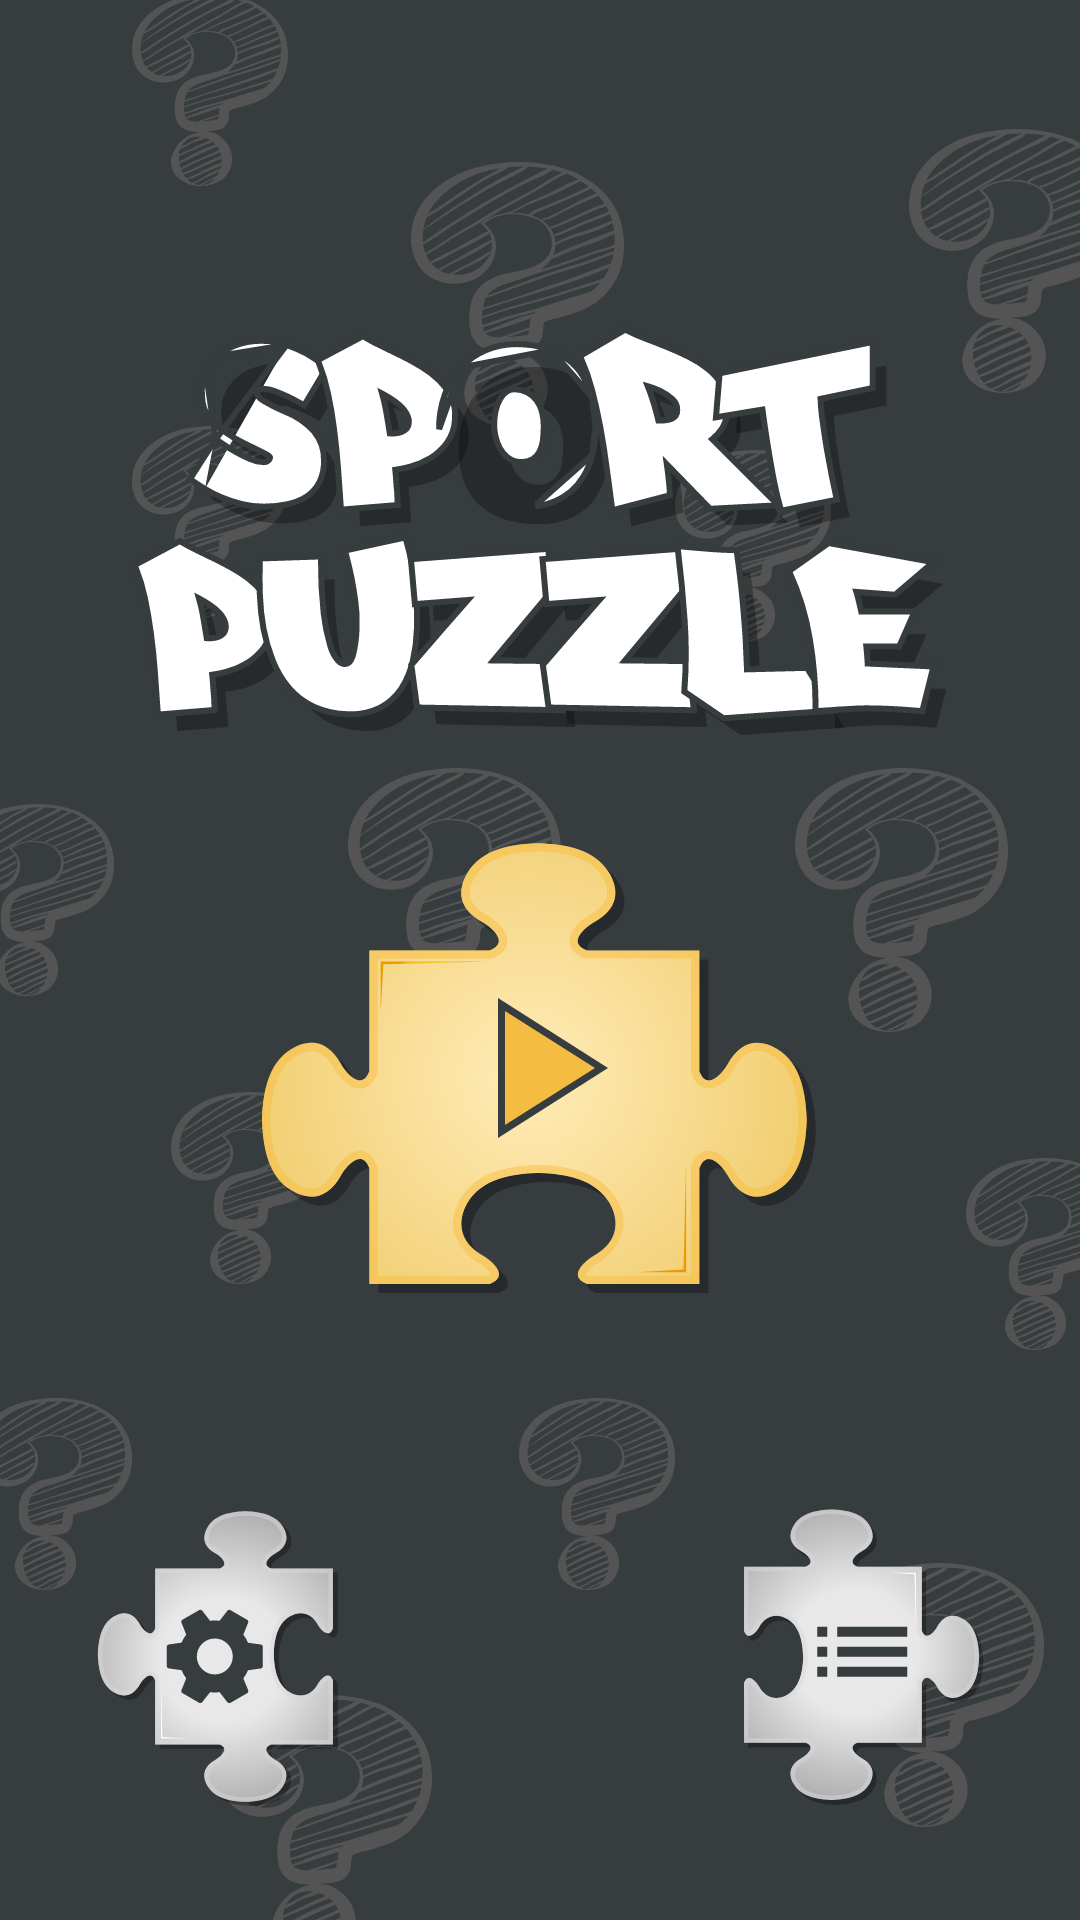

Android layout source for this screen:
<!-- AndroidManifest.xml: application theme Theme.SportsQuizPuzzle -->
<!-- res/layout/activity_main.xml -->
<?xml version="1.0" encoding="utf-8"?>
<androidx.appcompat.widget.LinearLayoutCompat
    xmlns:android="http://schemas.android.com/apk/res/android"
    xmlns:tools="http://schemas.android.com/tools"
    android:layout_width="match_parent"
    android:orientation="vertical"
    android:id="@+id/root"
    android:background="@drawable/main_background"
    android:layout_height="match_parent"
    tools:context=".MainActivity">

    <ImageView
        android:layout_width="wrap_content"
        android:layout_height="wrap_content"
        android:src="@drawable/app_name"
        android:layout_gravity="center"
        android:layout_marginTop="108dp"
        />
    <ImageView
        android:layout_width="wrap_content"
        android:id="@+id/play"
        android:layout_height="wrap_content"
        android:src="@drawable/ic_play"
        android:layout_gravity="center"
        android:layout_marginTop="36dp"
        />

    <RelativeLayout
        android:layout_width="match_parent"
        android:layout_marginHorizontal="32dp"
        android:layout_marginTop="72dp"
        android:layout_height="wrap_content">
        <ImageView
            android:layout_width="wrap_content"
            android:id="@+id/settings"
            android:layout_height="wrap_content"
            android:src="@drawable/ic_settings"
            />
        <ImageView
            android:layout_width="wrap_content"
            android:id="@+id/level_list"
            android:layout_height="wrap_content"
            android:src="@drawable/ic_level_list"
            android:layout_alignParentEnd="true"
            />
    </RelativeLayout>
</androidx.appcompat.widget.LinearLayoutCompat>
<!-- resources referenced by this layout -->
<resources>
  <!-- drawable app_name: vector/xml drawable (drawable, 27716 chars, omitted) -->
  <!-- drawable ic_level_list: vector/xml drawable (drawable, 8136 chars, omitted) -->
  <!-- drawable ic_play: vector/xml drawable (drawable, 8362 chars, omitted) -->
  <!-- drawable ic_settings: vector/xml drawable (drawable, 9281 chars, omitted) -->
  <!-- drawable main_background: vector/xml drawable (drawable, 190570 chars, omitted) -->
  <style name="Theme.SportsQuizPuzzle" parent="Theme.MaterialComponents.DayNight.NoActionBar">
          
          <item name="colorPrimary">@color/colorPrimary</item>
          <item name="colorPrimaryVariant">@color/colorPrimaryVariant</item>
          <item name="colorOnPrimary">@color/white</item>
          
          <item name="colorSecondary">@color/colorSecondary</item>
          <item name="colorSecondaryVariant">@color/colorOnSecondary</item>
          <item name="colorOnSecondary">@color/black</item>
          
          <item name="android:statusBarColor" tools:targetApi="l">@android:color/transparent</item>
          
      </style>
  <color name="colorPrimary">#2F3436</color>
  <color name="colorPrimaryVariant">#373C3F</color>
  <color name="white">#FFFFFFFF</color>
  <color name="colorSecondary">#F7DC93</color>
  <color name="colorOnSecondary">#F4BC41</color>
  <color name="black">#FF000000</color>
</resources>
